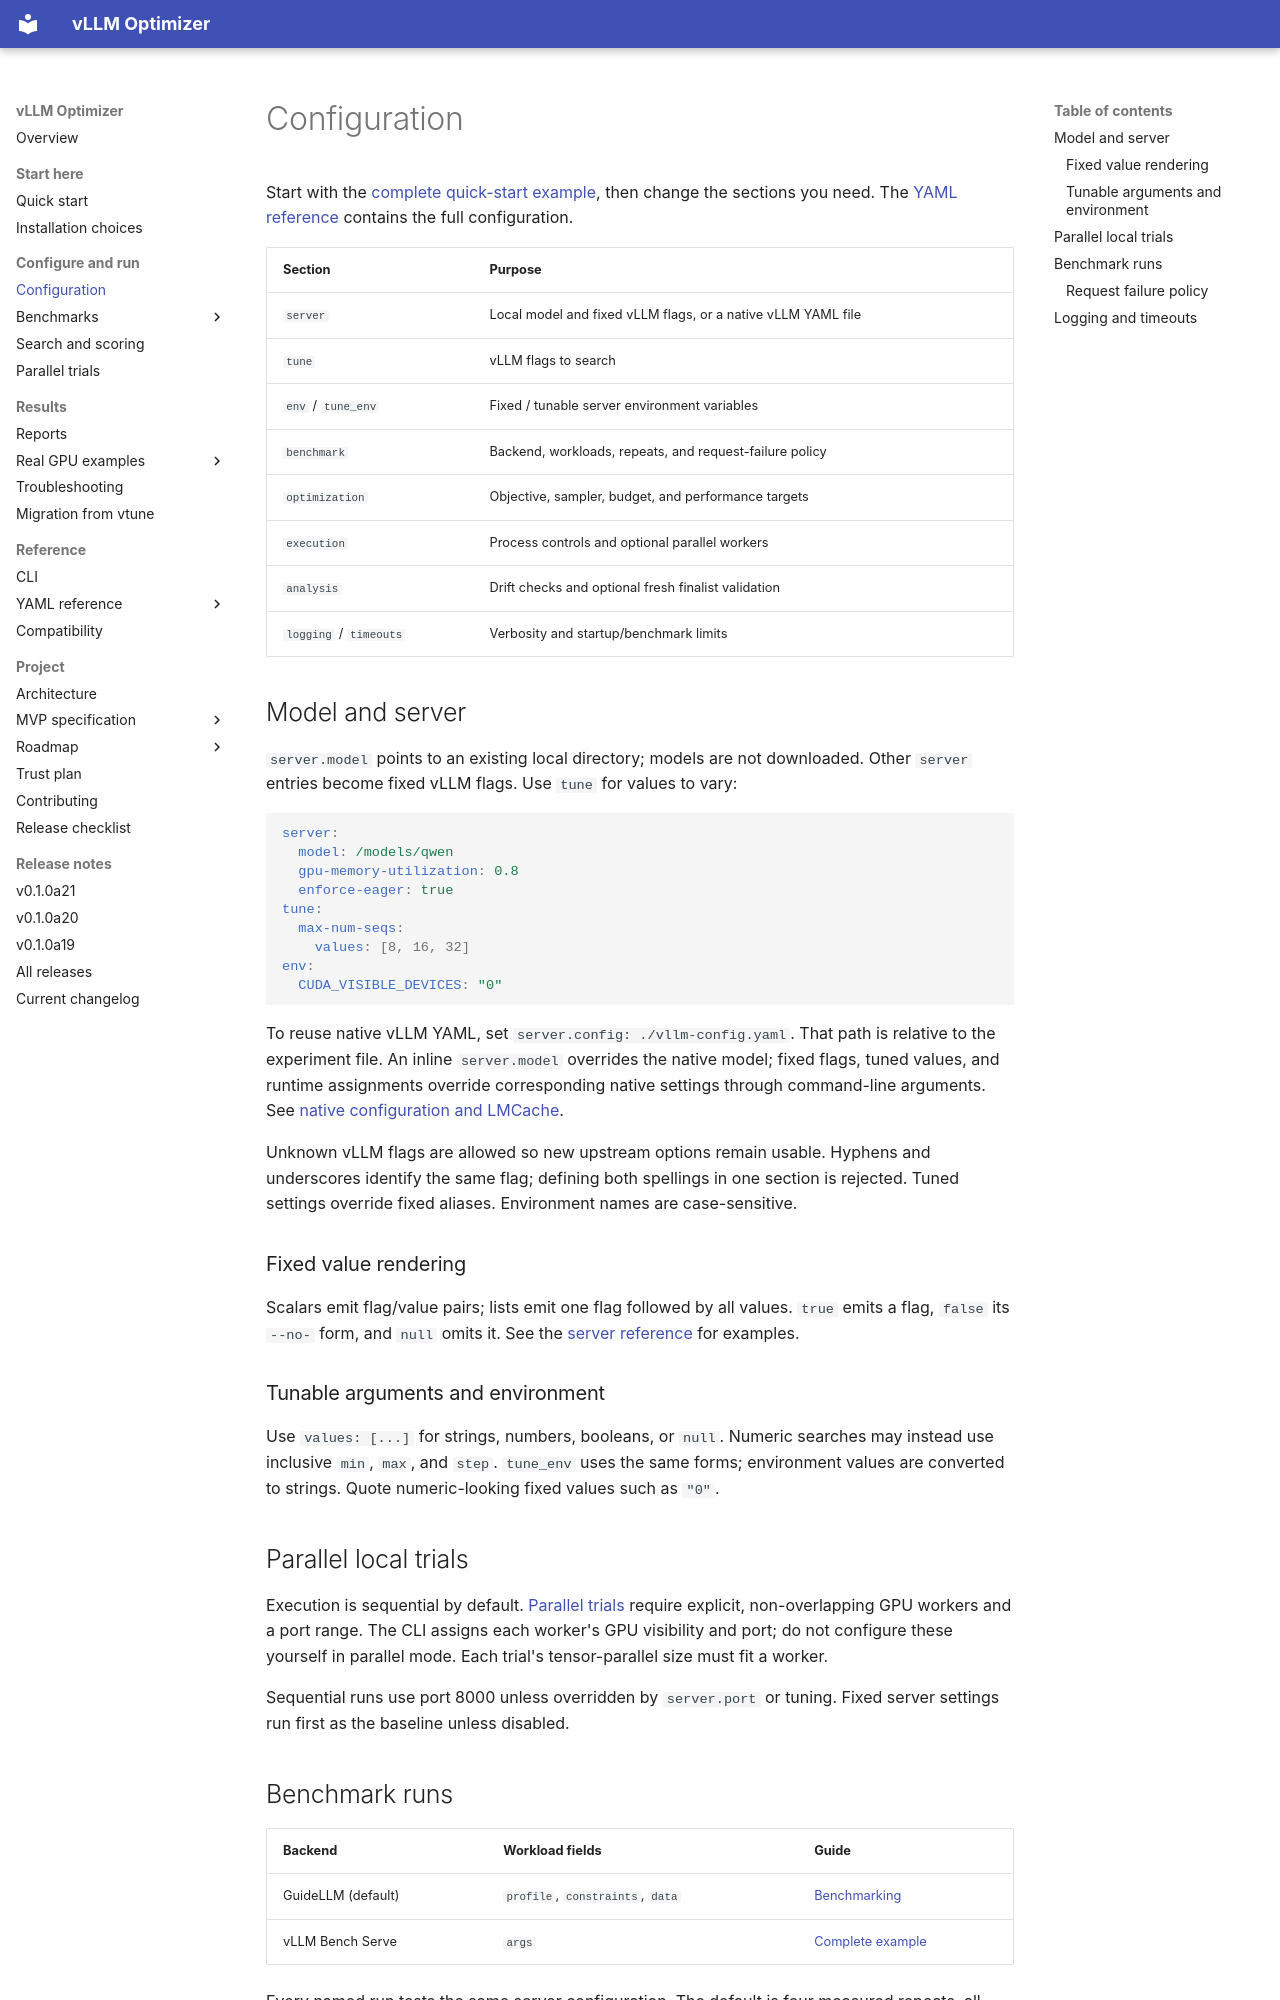

repository: brtydse100/vllm-optimizer · page: guides/configuration/index.html · generator: mkdocs

# Configuration

Start with the [complete quick-start example](../getting-started/index.md),
then change the sections you need. The [YAML reference](../reference/yaml/full-example.md)
contains the full configuration.

| Section | Purpose |
| --- | --- |
| `server` | Local model and fixed vLLM flags, or a native vLLM YAML file |
| `tune` | vLLM flags to search |
| `env` / `tune_env` | Fixed / tunable server environment variables |
| `benchmark` | Backend, workloads, repeats, and request-failure policy |
| `optimization` | Objective, sampler, budget, and performance targets |
| `execution` | Process controls and optional parallel workers |
| `analysis` | Drift checks and optional fresh finalist validation |
| `logging` / `timeouts` | Verbosity and startup/benchmark limits |

## Model and server

`server.model` points to an existing local directory; models are not downloaded.
Other `server` entries become fixed vLLM flags. Use `tune` for values to vary:

```yaml
server:
  model: /models/qwen
  gpu-memory-utilization: 0.8
  enforce-eager: true
tune:
  max-num-seqs:
    values: [8, 16, 32]
env:
  CUDA_VISIBLE_DEVICES: "0"
```

To reuse native vLLM YAML, set `server.config: ./vllm-config.yaml`.
That path is relative to the experiment file. An inline `server.model`
overrides the native model; fixed flags, tuned values, and runtime assignments
override corresponding native settings through command-line arguments.
See [native configuration and LMCache](../reference/yaml/full-example-server.md#native-server-configuration-and-lmcache).

Unknown vLLM flags are allowed so new upstream options remain usable.
Hyphens and underscores identify the same flag; defining both spellings in
one section is rejected. Tuned settings override fixed aliases.
Environment names are case-sensitive.

### Fixed value rendering

Scalars emit flag/value pairs; lists emit one flag followed by all values.
`true` emits a flag, `false` its `--no-` form, and `null` omits it.
See the [server reference](../reference/yaml/full-example-server.md) for examples.

### Tunable arguments and environment

Use `values: [...]` for strings, numbers, booleans, or `null`.
Numeric searches may instead use inclusive `min`, `max`, and `step`.
`tune_env` uses the same forms; environment values are converted to strings.
Quote numeric-looking fixed values such as `"0"`.

## Parallel local trials

Execution is sequential by default. [Parallel trials](parallel-trials.md)
require explicit, non-overlapping GPU workers and a port range. The CLI assigns
each worker's GPU visibility and port; do not configure these yourself in
parallel mode. Each trial's tensor-parallel size must fit a worker.

Sequential runs use port 8000 unless overridden by `server.port` or tuning.
Fixed server settings run first as the baseline unless disabled.
